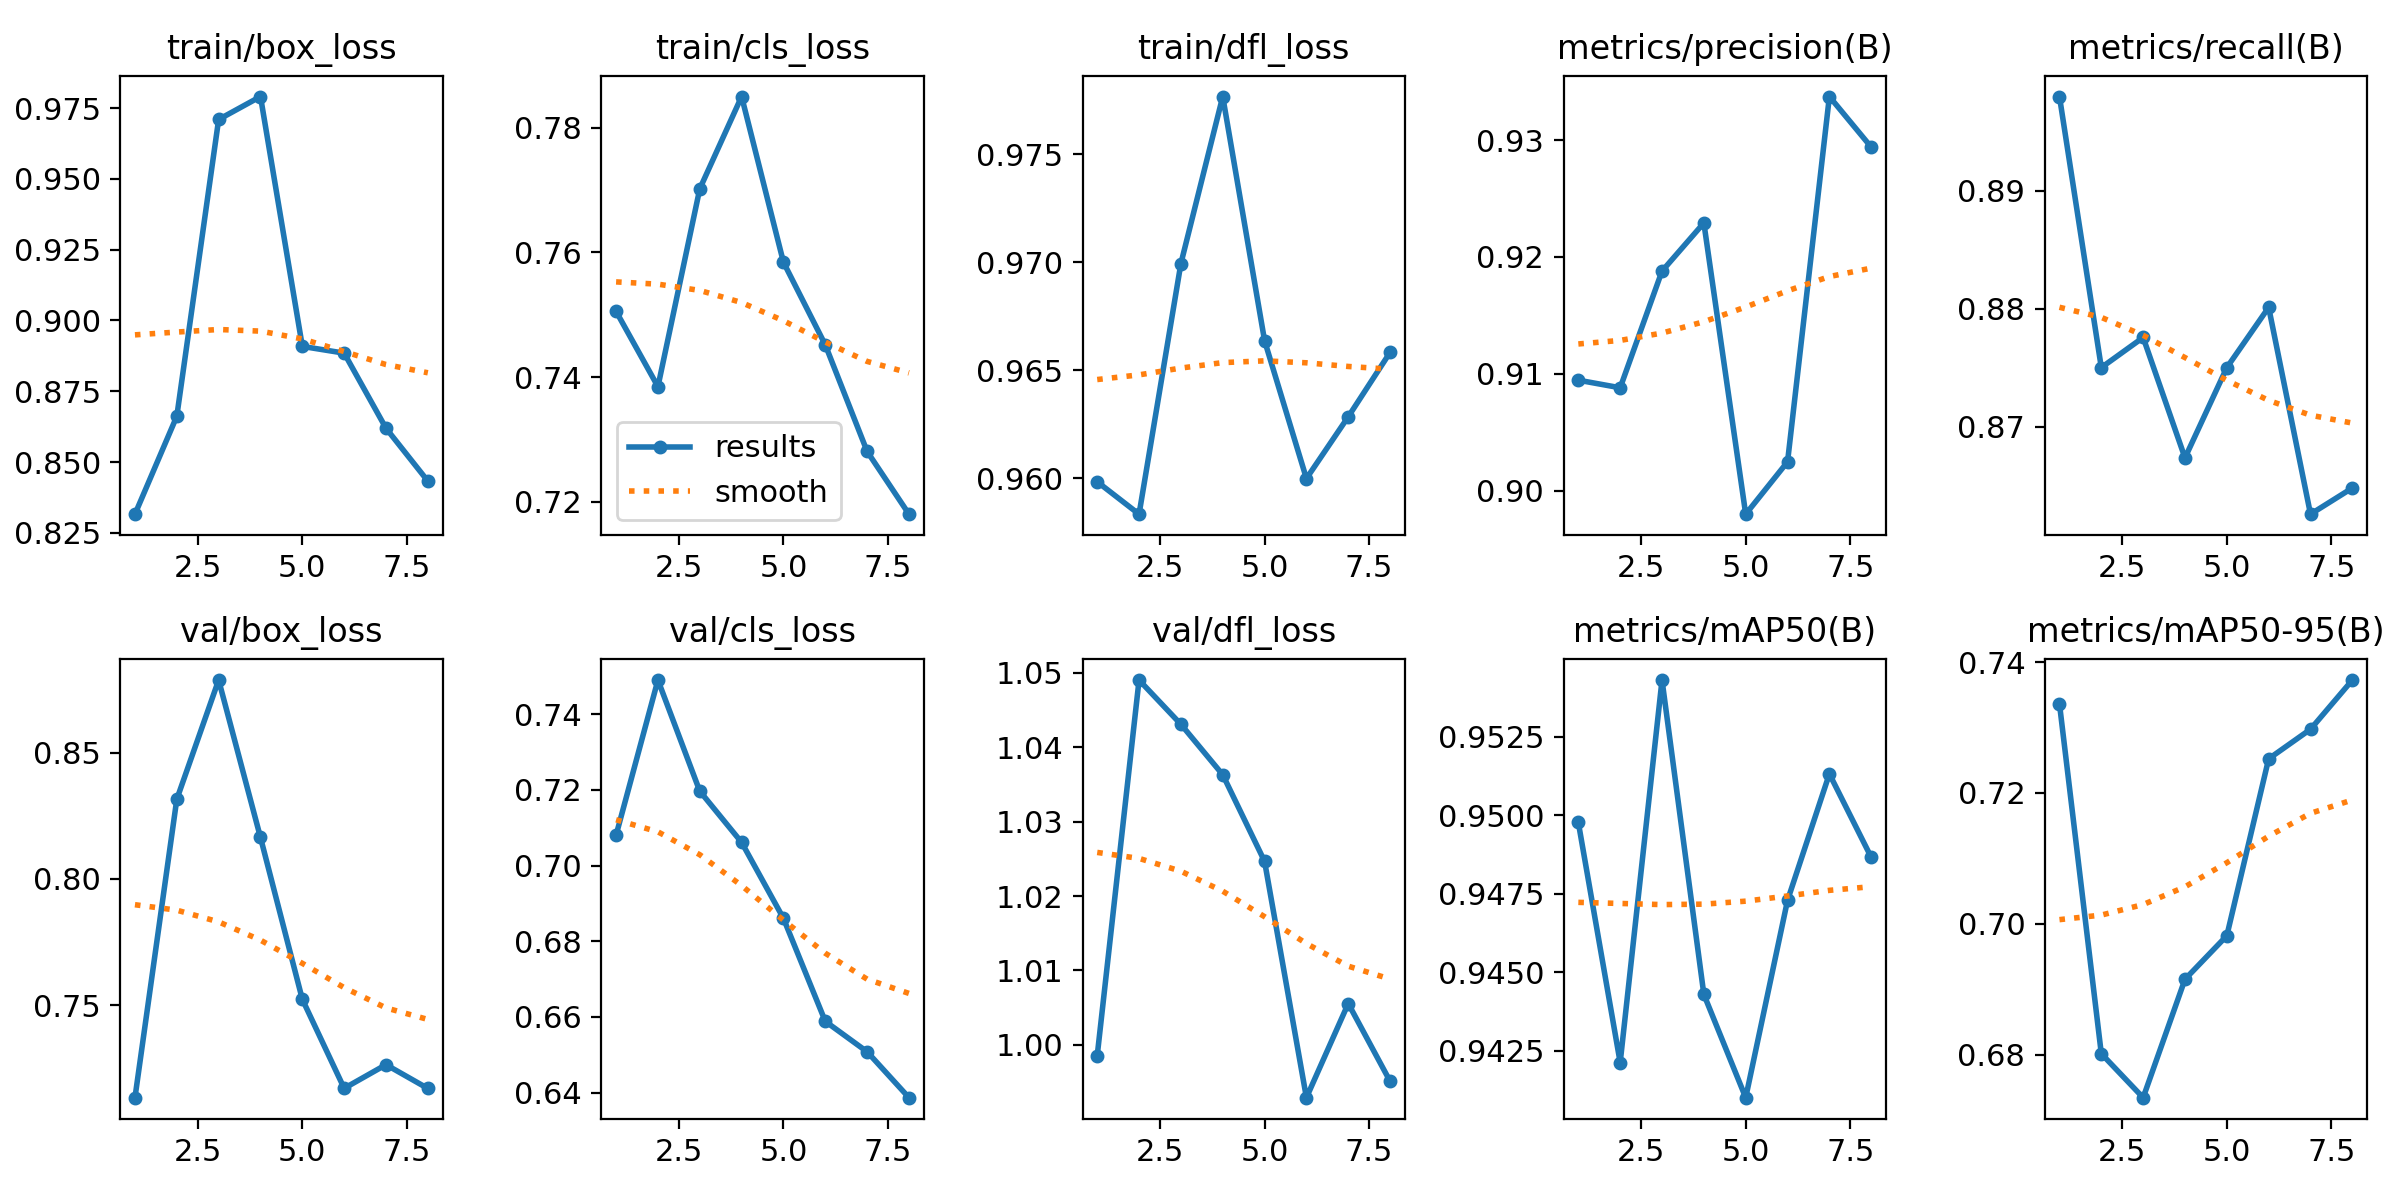

Values plotted in this chart, from the file beside it:
epoch, time, train/box_loss, train/cls_loss, train/dfl_loss, metrics/precision(B), metrics/recall(B), metrics/mAP50(B), metrics/mAP50-95(B), val/box_loss, val/cls_loss, val/dfl_loss, lr/pg0, lr/pg1, lr/pg2
1, 88.97, 0.8316, 0.7506, 0.9598, 0.9094, 0.898, 0.9498, 0.7336, 0.7133, 0.708, 0.9985, 0.07027, 0.003304, 0.003304
2, 177.8, 0.8662, 0.7385, 0.9583, 0.9088, 0.875, 0.9421, 0.6801, 0.8316, 0.749, 1.049, 0.03944, 0.005816, 0.005816
3, 267.4, 0.971, 0.7702, 0.9699, 0.9188, 0.8776, 0.9543, 0.6734, 0.8788, 0.7197, 1.043, 0.007798, 0.007503, 0.007503
4, 355.5, 0.9791, 0.785, 0.9777, 0.9229, 0.8673, 0.9443, 0.6915, 0.8164, 0.7062, 1.036, 0.006287, 0.006287, 0.006287
5, 443.1, 0.8908, 0.7584, 0.9664, 0.898, 0.875, 0.941, 0.6982, 0.7523, 0.6861, 1.025, 0.00505, 0.00505, 0.00505
6, 532.9, 0.8885, 0.7452, 0.96, 0.9025, 0.8801, 0.9473, 0.7252, 0.717, 0.6588, 0.9929, 0.003812, 0.003812, 0.003812
7, 626.7, 0.8619, 0.7281, 0.9628, 0.9337, 0.8626, 0.9513, 0.7297, 0.7264, 0.6508, 1.006, 0.002575, 0.002575, 0.002575
8, 722, 0.8433, 0.718, 0.9658, 0.9294, 0.8648, 0.9487, 0.7373, 0.717, 0.6387, 0.9951, 0.001337, 0.001337, 0.001337
